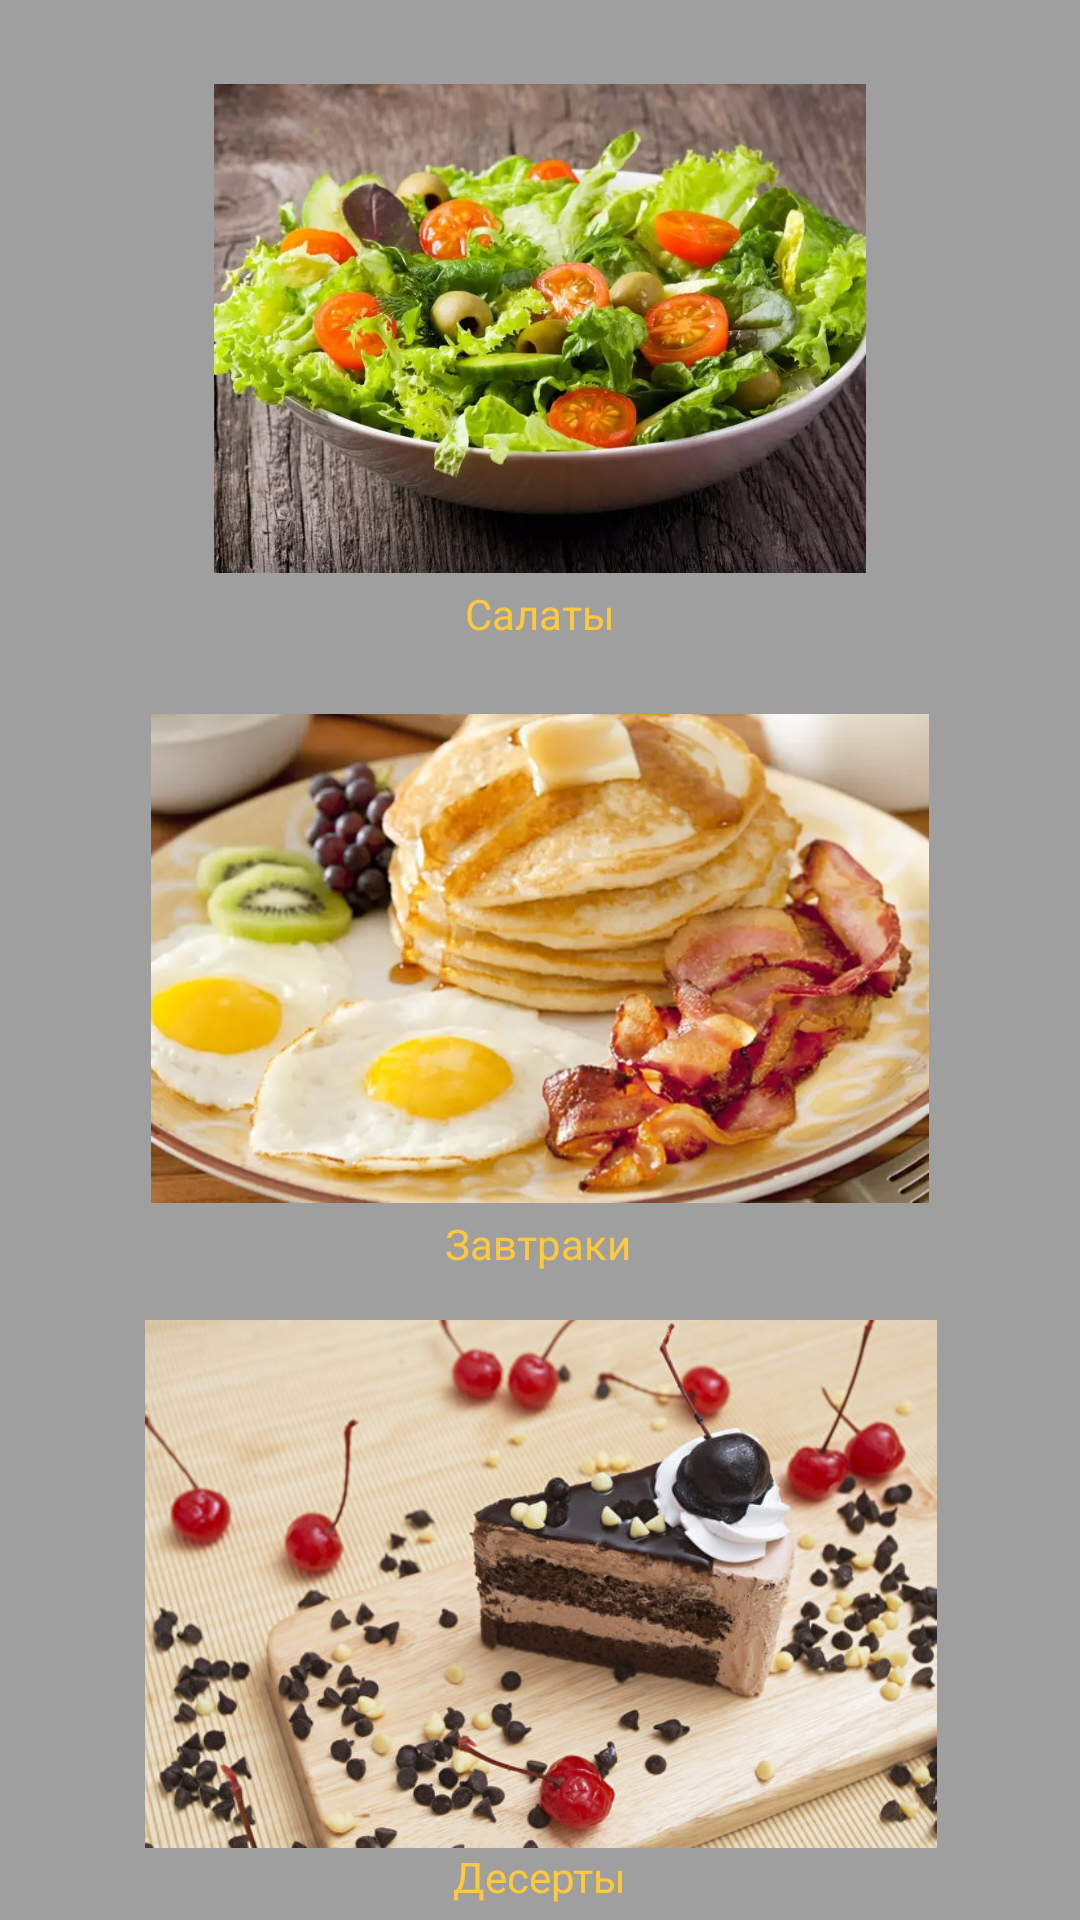

Reconstruct the res/layout file that produces this screen, plus the resources it refers to.
<!-- AndroidManifest.xml: application theme Theme.Firt -->
<!-- res/layout/activity_main2.xml -->
<?xml version="1.0" encoding="utf-8"?>
<androidx.constraintlayout.widget.ConstraintLayout xmlns:android="http://schemas.android.com/apk/res/android"
    xmlns:app="http://schemas.android.com/apk/res-auto"
    xmlns:tools="http://schemas.android.com/tools"
    android:layout_width="match_parent"
    android:background="@color/grey"
    android:layout_height="match_parent"
    tools:context=".MainActivity2">

    <ImageView
        android:id="@+id/salat"
        android:layout_width="262dp"
        android:layout_height="163dp"
        android:layout_marginTop="28dp"
        android:clipToOutline="true"
        app:layout_constraintEnd_toEndOf="parent"
        app:layout_constraintStart_toStartOf="parent"
        app:layout_constraintTop_toTopOf="parent"
        app:srcCompat="@drawable/salat" />

    <ImageView
        android:id="@+id/zavt"
        android:layout_width="262dp"
        android:layout_height="163dp"
        android:layout_marginTop="24dp"
        android:clipToOutline="true"
        app:layout_constraintEnd_toEndOf="parent"
        app:layout_constraintStart_toStartOf="parent"
        app:layout_constraintTop_toBottomOf="@+id/textView2"
        app:srcCompat="@drawable/zavt" />

    <ImageView
        android:id="@+id/imageView3"
        android:layout_width="265dp"
        android:layout_height="176dp"
        android:layout_marginTop="16dp"
        android:clipToOutline="true"
        app:layout_constraintEnd_toEndOf="parent"
        app:layout_constraintHorizontal_bias="0.502"
        app:layout_constraintStart_toStartOf="parent"
        app:layout_constraintTop_toBottomOf="@+id/textView3"
        app:srcCompat="@drawable/deser" />

    <TextView
        android:id="@+id/textView2"
        android:layout_width="wrap_content"
        android:layout_height="wrap_content"
        android:layout_marginTop="4dp"
        android:text="Салаты"
        android:textColor="@color/yal"
        app:layout_constraintEnd_toEndOf="parent"
        app:layout_constraintStart_toStartOf="parent"
        app:layout_constraintTop_toBottomOf="@+id/salat" />

    <TextView
        android:id="@+id/textView3"
        android:layout_width="wrap_content"
        android:layout_height="wrap_content"
        android:layout_marginTop="4dp"
        android:text="Завтраки"
        android:textColor="@color/yal"
        app:layout_constraintEnd_toEndOf="parent"
        app:layout_constraintHorizontal_bias="0.498"
        app:layout_constraintStart_toStartOf="parent"
        app:layout_constraintTop_toBottomOf="@+id/zavt" />

    <TextView
        android:id="@+id/textView4"
        android:layout_width="wrap_content"
        android:layout_height="wrap_content"
        android:text="Десерты"
        android:textColor="@color/yal"
        app:layout_constraintEnd_toEndOf="parent"
        app:layout_constraintStart_toStartOf="parent"
        app:layout_constraintTop_toBottomOf="@+id/imageView3" />

</androidx.constraintlayout.widget.ConstraintLayout>
<!-- resources referenced by this layout -->
<resources>
  <color name="grey">#9F9F9F</color>
  <color name="yal">#FFC93C</color>
  <!-- drawable deser: jpg bitmap (drawable, 74550 bytes) -->
  <!-- drawable salat: webp bitmap (drawable, 54652 bytes) -->
  <!-- drawable zavt: webp bitmap (drawable, 34750 bytes) -->
  <style name="Theme.Firt" parent="Base.Theme.Firt" />
  <style name="Base.Theme.Firt" parent="Theme.Material3.DayNight.NoActionBar">
          
          
      </style>
</resources>
